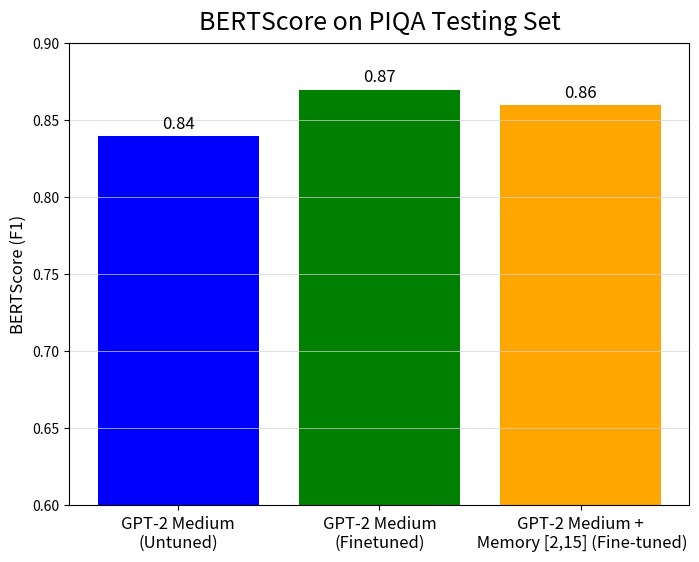

Write the Python code that produced this figure. (Note: this script raises an exception after producing the figure.)
import numpy as np 
import matplotlib.pyplot as plt 
import seaborn as sns 
import pandas as pd

# WRITTEN BY JIN 
def main():
    data = [0.84, 0.87, 0.86]
    labels = ['GPT-2 Medium\n(Untuned)', 'GPT-2 Medium\n(Finetuned)', 'GPT-2 Medium +\n Memory [2,15] (Fine-tuned)']
    plt.figure(figsize=(8,6))
    # sns.set_theme(style="whitegrid")
    plt.bar(labels, data, color=['blue', 'green', 'orange']) 
    for index, value in enumerate(data):
        plt.text(index, value + 0.005, f"{value:.2f}", ha='center', fontsize=12)
    plt.grid(True, axis='y', color='lightgray', linestyle='-', linewidth=0.5)
    plt.ylim(0.6, 0.9) 
    plt.ylabel("BERTScore (F1)", fontsize=12)
    plt.title("BERTScore on PIQA Testing Set", fontsize=18, pad=10)
    plt.xticks(fontsize=12)
    plt.savefig("/home/<user>/project_codes/work_piqa/bertscore_piqa.jpeg")

if __name__ == "__main__":
    main()
